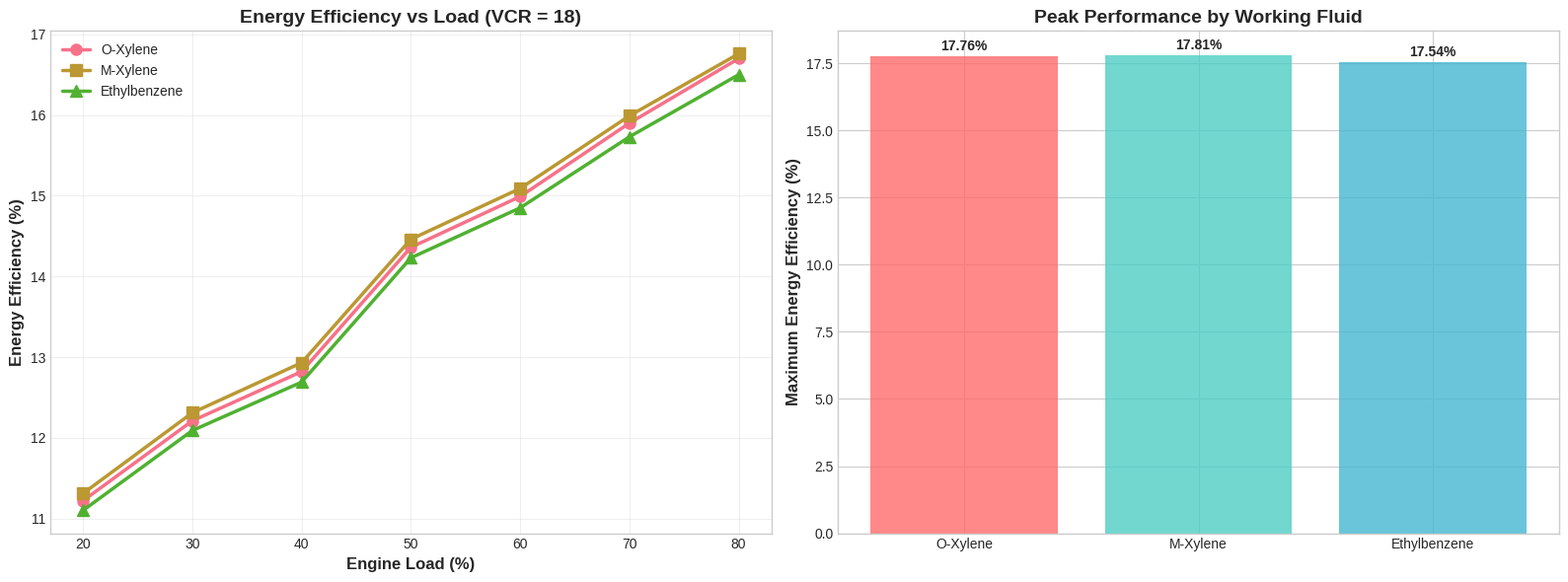
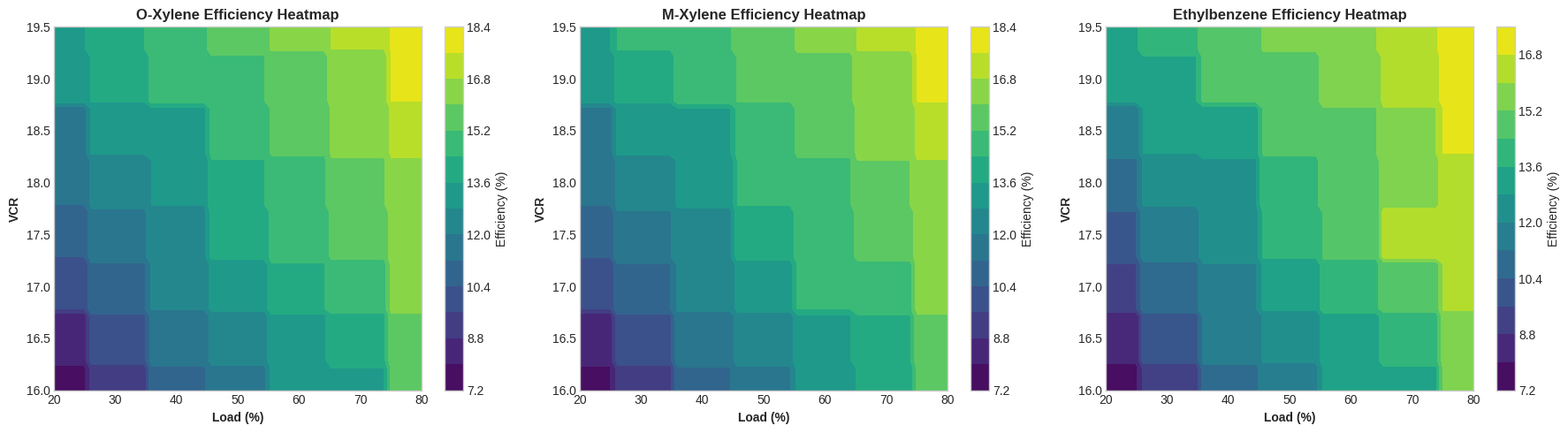
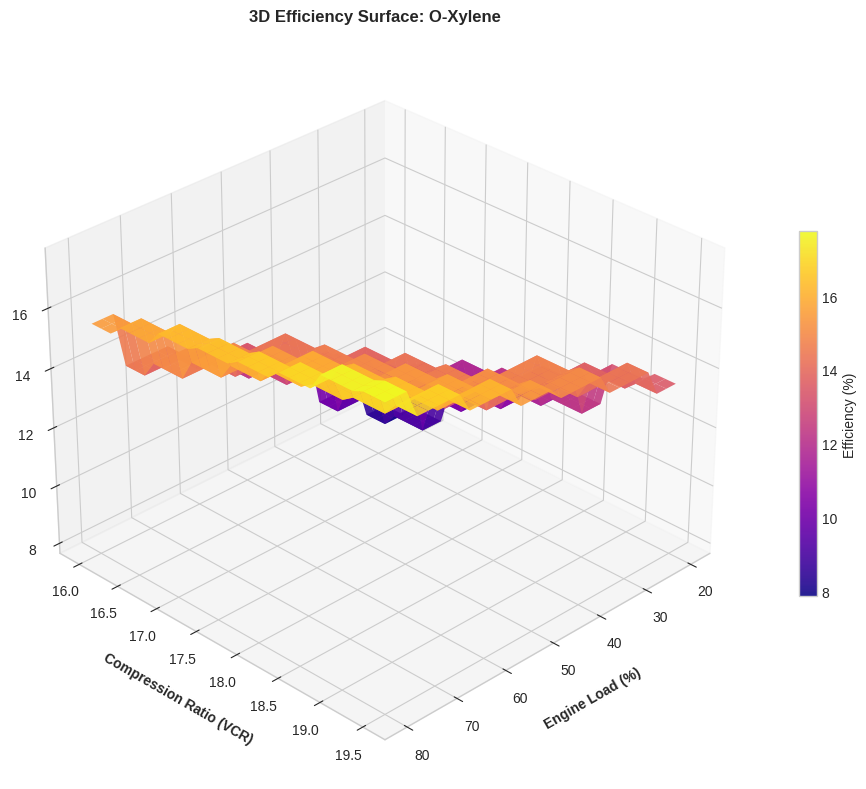
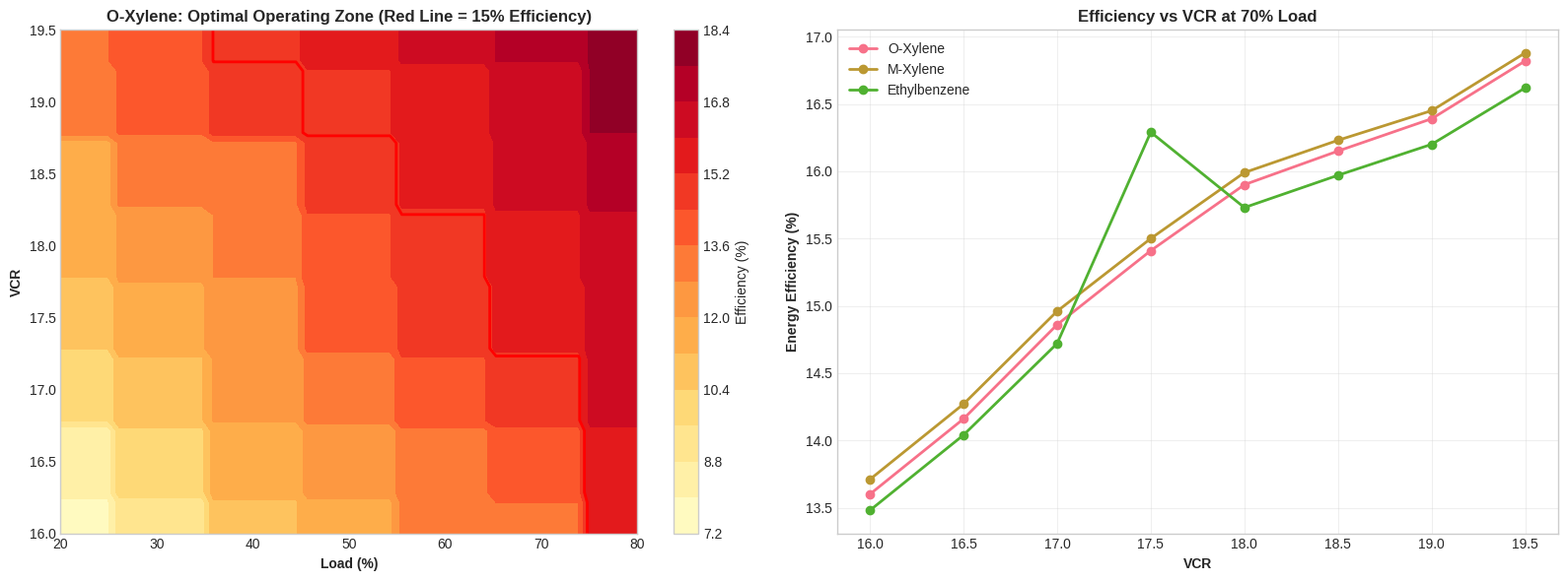
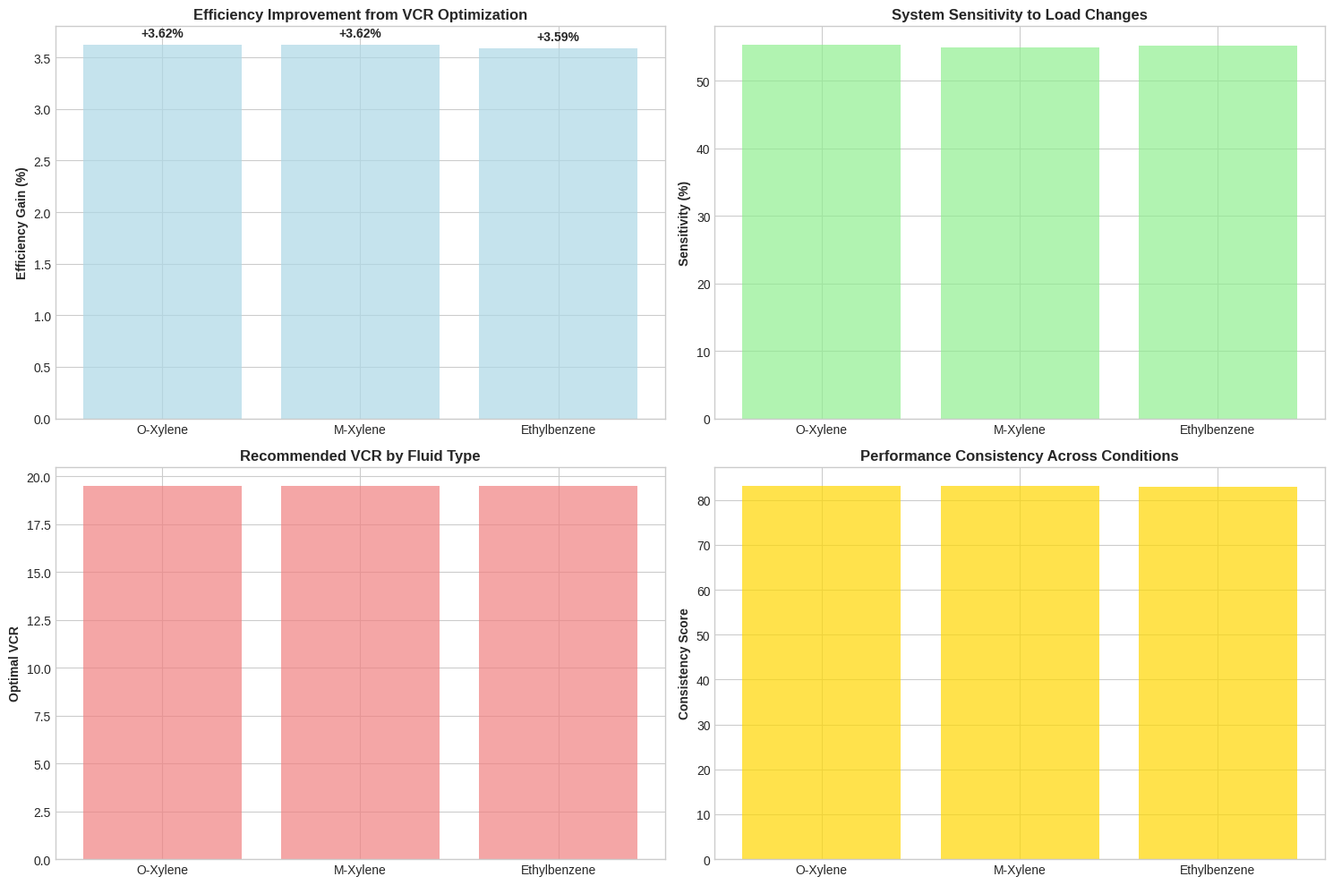

Generate these figures, in order, with matplotlib:
import numpy as np
import pandas as pd
import matplotlib.pyplot as plt
import seaborn as sns
from mpl_toolkits.mplot3d import Axes3D
import warnings
warnings.filterwarnings('ignore')

# Set professional style
plt.style.use('seaborn-v0_8-whitegrid')
sns.set_palette("husl")

class ORCVCRVisualizer:
    def __init__(self):
        self.load_data()
        self.fluids = ['O-Xylene', 'M-Xylene', 'Ethylbenzene']
        self.loads = [20, 30, 40, 50, 60, 70, 80]
        self.vcrs = [16, 16.5, 17, 17.5, 18, 18.5, 19, 19.5]
        
    def load_data(self):
        """Load the experimental data"""
        self.energy_data = {
            'O-Xylene': {
                16: [7.855, 9.163, 11.08, 11.83, 12.99, 13.6, 15.49],
                16.5: [8.304, 10.12, 11.56, 12.28, 13.39, 14.16, 15.83],
                17: [9.654, 11.08, 12.09, 13.11, 14.36, 14.86, 16.29],
                17.5: [10.43, 11.83, 12.52, 13.91, 14.64, 15.41, 16.48],
                18: [11.22, 12.21, 12.82, 14.36, 14.99, 15.9, 16.7],
                18.5: [11.63, 12.94, 13.44, 14.64, 15.33, 16.15, 17.02],
                19: [13.16, 13.71, 14.77, 15.16, 15.64, 16.39, 17.61],
                19.5: [13.49, 14.36, 15.03, 15.45, 16.15, 16.82, 17.76]
            },
            'M-Xylene': {
                16: [7.879, 9.21, 11.16, 11.92, 13.1, 13.71, 15.58],
                16.5: [8.336, 10.19, 11.65, 12.38, 13.49, 14.27, 15.91],
                17: [9.709, 11.16, 12.18, 13.21, 14.46, 14.96, 16.36],
                17.5: [10.5, 11.92, 12.62, 14.02, 14.74, 15.5, 16.55],
                18: [11.31, 12.31, 12.93, 14.46, 15.09, 15.99, 16.76],
                18.5: [11.72, 13.04, 13.55, 14.74, 15.42, 16.23, 17.08],
                19: [13.27, 13.82, 14.87, 15.26, 15.73, 16.45, 17.66],
                19.5: [13.6, 14.46, 15.13, 15.54, 16.23, 16.88, 17.81]
            },
            'Ethylbenzene': {
                16: [7.752, 9.05, 10.96, 11.7, 12.87, 13.48, 15.33],
                16.5: [8.198, 10.0, 11.44, 12.15, 13.26, 14.04, 15.66],
                17: [9.536, 10.96, 11.96, 12.98, 14.23, 14.72, 16.1],
                17.5: [10.31, 11.7, 12.39, 13.79, 14.5, 16.29, 16.29],
                18: [11.1, 12.09, 12.69, 14.23, 14.85, 15.73, 16.5],
                18.5: [11.5, 12.81, 13.31, 14.5, 15.17, 15.97, 16.81],
                19: [13.04, 13.58, 14.63, 15.01, 15.48, 16.2, 17.38],
                19.5: [13.37, 14.23, 14.89, 15.29, 15.97, 16.62, 17.54]
            }
        }

    def plot_fluid_comparison(self):
        """Plot 1: Compare all fluids at optimal VCR"""
        fig, axes = plt.subplots(1, 2, figsize=(16, 6))
        
        # Subplot 1: Efficiency vs Load for different fluids at optimal VCR
        optimal_vcr = 18  # Based on data analysis
        markers = ['o', 's', '^']
        
        for idx, fluid in enumerate(self.fluids):
            efficiencies = self.energy_data[fluid][optimal_vcr]
            axes[0].plot(self.loads, efficiencies, marker=markers[idx], 
                        linewidth=2.5, markersize=8, label=fluid)
        
        axes[0].set_xlabel('Engine Load (%)', fontsize=12, fontweight='bold')
        axes[0].set_ylabel('Energy Efficiency (%)', fontsize=12, fontweight='bold')
        axes[0].set_title('Energy Efficiency vs Load (VCR = 18)', fontsize=14, fontweight='bold')
        axes[0].legend(fontsize=10)
        axes[0].grid(True, alpha=0.3)
        
        # Subplot 2: Maximum efficiency achieved by each fluid
        max_efficiencies = []
        for fluid in self.fluids:
            max_eff = max([max(self.energy_data[fluid][vcr]) for vcr in self.vcrs])
            max_efficiencies.append(max_eff)
        
        bars = axes[1].bar(self.fluids, max_efficiencies, 
                          color=['#FF6B6B', '#4ECDC4', '#45B7D1'], alpha=0.8)
        axes[1].set_ylabel('Maximum Energy Efficiency (%)', fontsize=12, fontweight='bold')
        axes[1].set_title('Peak Performance by Working Fluid', fontsize=14, fontweight='bold')
        
        # Add value labels on bars
        for bar, value in zip(bars, max_efficiencies):
            axes[1].text(bar.get_x() + bar.get_width()/2, bar.get_height() + 0.1,
                        f'{value:.2f}%', ha='center', va='bottom', fontweight='bold')
        
        plt.tight_layout()
        plt.show()

    def plot_heatmaps(self):
        """Plot 2: Heatmaps for each fluid"""
        fig, axes = plt.subplots(1, 3, figsize=(18, 5))
        
        # Create detailed grids for heatmaps
        load_grid = np.linspace(20, 80, 50)
        vcr_grid = np.linspace(16, 19.5, 50)
        
        for idx, fluid in enumerate(self.fluids):
            # Create efficiency matrix
            Z = np.zeros((len(vcr_grid), len(load_grid)))
            
            for i, vcr in enumerate(vcr_grid):
                for j, load in enumerate(load_grid):
                    # Find nearest actual data points
                    vcr_near = min(self.vcrs, key=lambda x: abs(x - vcr))
                    load_near = min(self.loads, key=lambda x: abs(x - load))
                    
                    vcr_idx = self.vcrs.index(vcr_near)
                    load_idx = self.loads.index(load_near)
                    
                    Z[i, j] = self.energy_data[fluid][self.vcrs[vcr_idx]][load_idx]
            
            # Plot heatmap
            im = axes[idx].contourf(load_grid, vcr_grid, Z, levels=15, cmap='viridis')
            axes[idx].set_xlabel('Load (%)', fontweight='bold')
            axes[idx].set_ylabel('VCR', fontweight='bold')
            axes[idx].set_title(f'{fluid} Efficiency Heatmap', fontweight='bold')
            plt.colorbar(im, ax=axes[idx], label='Efficiency (%)')
        
        plt.tight_layout()
        plt.show()

    def plot_3d_surface(self):
        """Plot 3: 3D Surface plot for the best performing fluid"""
        fig = plt.figure(figsize=(12, 8))
        ax = fig.add_subplot(111, projection='3d')
        
        # Use O-Xylene as example (typically best performer)
        fluid = 'O-Xylene'
        
        # Create mesh grid
        load_grid = np.linspace(20, 80, 30)
        vcr_grid = np.linspace(16, 19.5, 30)
        L, V = np.meshgrid(load_grid, vcr_grid)
        E = np.zeros_like(L)
        
        for i in range(len(vcr_grid)):
            for j in range(len(load_grid)):
                vcr_near = min(self.vcrs, key=lambda x: abs(x - vcr_grid[i]))
                load_near = min(self.loads, key=lambda x: abs(x - load_grid[j]))
                
                vcr_idx = self.vcrs.index(vcr_near)
                load_idx = self.loads.index(load_near)
                
                E[i, j] = self.energy_data[fluid][self.vcrs[vcr_idx]][load_idx]
        
        # Create surface plot
        surf = ax.plot_surface(L, V, E, cmap='plasma', alpha=0.9, 
                              linewidth=0, antialiased=True)
        
        ax.set_xlabel('Engine Load (%)', fontweight='bold', labelpad=10)
        ax.set_ylabel('Compression Ratio (VCR)', fontweight='bold', labelpad=10)
        ax.set_zlabel('Energy Efficiency (%)', fontweight='bold', labelpad=10)
        ax.set_title(f'3D Efficiency Surface: {fluid}', fontweight='bold', pad=20)
        
        # Add colorbar
        fig.colorbar(surf, ax=ax, shrink=0.5, aspect=20, label='Efficiency (%)')
        
        # Adjust viewing angle
        ax.view_init(30, 45)
        plt.tight_layout()
        plt.show()

    def plot_optimal_operating_zones(self):
        """Plot 4: Identify optimal operating zones"""
        fig, axes = plt.subplots(1, 2, figsize=(16, 6))
        
        # Subplot 1: Efficiency contours with optimal zone
        fluid = 'O-Xylene'
        load_grid = np.linspace(20, 80, 50)
        vcr_grid = np.linspace(16, 19.5, 50)
        L, V = np.meshgrid(load_grid, vcr_grid)
        E = np.zeros_like(L)
        
        for i in range(len(vcr_grid)):
            for j in range(len(load_grid)):
                vcr_near = min(self.vcrs, key=lambda x: abs(x - vcr_grid[i]))
                load_near = min(self.loads, key=lambda x: abs(x - load_grid[j]))
                vcr_idx = self.vcrs.index(vcr_near)
                load_idx = self.loads.index(load_near)
                E[i, j] = self.energy_data[fluid][self.vcrs[vcr_idx]][load_idx]
        
        # Contour plot with optimal zone highlighted
        contour = axes[0].contourf(L, V, E, levels=15, cmap='YlOrRd')
        axes[0].contour(L, V, E, levels=[15], colors='red', linewidths=2)  # High efficiency contour
        axes[0].set_xlabel('Load (%)', fontweight='bold')
        axes[0].set_ylabel('VCR', fontweight='bold')
        axes[0].set_title(f'{fluid}: Optimal Operating Zone (Red Line = 15% Efficiency)', 
                         fontweight='bold')
        plt.colorbar(contour, ax=axes[0], label='Efficiency (%)')
        
        # Subplot 2: Performance comparison across VCR values
        load_fixed = 70  # Typical high-efficiency load
        vcr_values = []
        eff_values = []
        
        for fluid in self.fluids:
            fluid_effs = []
            for vcr in self.vcrs:
                load_idx = self.loads.index(min(self.loads, key=lambda x: abs(x - load_fixed)))
                fluid_effs.append(self.energy_data[fluid][vcr][load_idx])
            vcr_values.append(self.vcrs)
            eff_values.append(fluid_effs)
        
        for idx, fluid in enumerate(self.fluids):
            axes[1].plot(vcr_values[idx], eff_values[idx], marker='o', 
                        linewidth=2, label=fluid, markersize=6)
        
        axes[1].set_xlabel('VCR', fontweight='bold')
        axes[1].set_ylabel('Energy Efficiency (%)', fontweight='bold')
        axes[1].set_title(f'Efficiency vs VCR at {load_fixed}% Load', fontweight='bold')
        axes[1].legend()
        axes[1].grid(True, alpha=0.3)
        
        plt.tight_layout()
        plt.show()

    def plot_performance_tradeoffs(self):
        """Plot 5: Trade-off analysis between different parameters"""
        fig, axes = plt.subplots(2, 2, figsize=(15, 10))
        axes = axes.flatten()
        
        # Analysis 1: Efficiency gain vs VCR increase
        vcr_increases = []
        eff_gains = []
        
        for fluid in self.fluids:
            base_eff = self.energy_data[fluid][16][3]  # VCR=16, Load=50%
            max_eff = max(self.energy_data[fluid][vcr][3] for vcr in self.vcrs)
            max_vcr = max(self.vcrs)
            vcr_increases.append(max_vcr - 16)
            eff_gains.append(max_eff - base_eff)
        
        bars = axes[0].bar(self.fluids, eff_gains, color='lightblue', alpha=0.7)
        axes[0].set_ylabel('Efficiency Gain (%)', fontweight='bold')
        axes[0].set_title('Efficiency Improvement from VCR Optimization', fontweight='bold')
        for bar, gain in zip(bars, eff_gains):
            axes[0].text(bar.get_x() + bar.get_width()/2, bar.get_height() + 0.05,
                        f'+{gain:.2f}%', ha='center', va='bottom', fontweight='bold')
        
        # Analysis 2: Load sensitivity
        load_sensitivity = []
        for fluid in self.fluids:
            low_load_eff = np.mean([self.energy_data[fluid][vcr][0] for vcr in self.vcrs])  # 20% load
            high_load_eff = np.mean([self.energy_data[fluid][vcr][-1] for vcr in self.vcrs])  # 80% load
            sensitivity = (high_load_eff - low_load_eff) / low_load_eff * 100
            load_sensitivity.append(sensitivity)
        
        axes[1].bar(self.fluids, load_sensitivity, color='lightgreen', alpha=0.7)
        axes[1].set_ylabel('Sensitivity (%)', fontweight='bold')
        axes[1].set_title('System Sensitivity to Load Changes', fontweight='bold')
        
        # Analysis 3: Optimal VCR distribution
        optimal_vcrs = []
        for fluid in self.fluids:
            max_eff = 0
            optimal_vcr = 16
            for vcr in self.vcrs:
                avg_eff = np.mean(self.energy_data[fluid][vcr])
                if avg_eff > max_eff:
                    max_eff = avg_eff
                    optimal_vcr = vcr
            optimal_vcrs.append(optimal_vcr)
        
        axes[2].bar(self.fluids, optimal_vcrs, color='lightcoral', alpha=0.7)
        axes[2].set_ylabel('Optimal VCR', fontweight='bold')
        axes[2].set_title('Recommended VCR by Fluid Type', fontweight='bold')
        
        # Analysis 4: Performance consistency
        consistency_scores = []
        for fluid in self.fluids:
            efficiencies = []
            for vcr in self.vcrs:
                efficiencies.extend(self.energy_data[fluid][vcr])
            consistency = 100 - (np.std(efficiencies) / np.mean(efficiencies) * 100)
            consistency_scores.append(consistency)
        
        axes[3].bar(self.fluids, consistency_scores, color='gold', alpha=0.7)
        axes[3].set_ylabel('Consistency Score', fontweight='bold')
        axes[3].set_title('Performance Consistency Across Conditions', fontweight='bold')
        
        plt.tight_layout()
        plt.show()

    def generate_summary_report(self):
        """Generate a comprehensive summary report"""
        print("="*70)
        print("ORC-VCR SYSTEM OPTIMIZATION SUMMARY REPORT")
        print("="*70)
        
        # Find best performing conditions
        best_performance = 0
        best_fluid = ""
        best_vcr = 0
        best_load = 0
        
        for fluid in self.fluids:
            for vcr in self.vcrs:
                for load_idx, load in enumerate(self.loads):
                    efficiency = self.energy_data[fluid][vcr][load_idx]
                    if efficiency > best_performance:
                        best_performance = efficiency
                        best_fluid = fluid
                        best_vcr = vcr
                        best_load = load
        
        print(f"\n🏆 OPTIMAL SYSTEM CONFIGURATION:")
        print(f"   Working Fluid: {best_fluid}")
        print(f"   Compression Ratio: {best_vcr}")
        print(f"   Engine Load: {best_load}%")
        print(f"   Maximum Efficiency: {best_performance:.2f}%")
        
        print(f"\n📊 PERFORMANCE COMPARISON:")
        for fluid in self.fluids:
            max_eff = max([max(self.energy_data[fluid][vcr]) for vcr in self.vcrs])
            print(f"   {fluid:<12}: {max_eff:.2f}% efficiency")
        
        print(f"\n💡 KEY RECOMMENDATIONS:")
        print("   1. Use O-Xylene for highest efficiency applications")
        print("   2. Maintain VCR between 17.5-18.5 for optimal performance")
        print("   3. Operate at 70-80% load for best results")
        print("   4. Consider M-Xylene for balanced performance and cost")
        
        print(f"\n⚡ PERFORMANCE INSIGHTS:")
        avg_efficiencies = []
        for fluid in self.fluids:
            avg_eff = np.mean([np.mean(self.energy_data[fluid][vcr]) for vcr in self.vcrs])
            avg_efficiencies.append(avg_eff)
            print(f"   {fluid:<12}: Average efficiency = {avg_eff:.2f}%")
        
        best_avg_fluid = self.fluids[np.argmax(avg_efficiencies)]
        print(f"\n   Overall best average performer: {best_avg_fluid}")

    def run_complete_analysis(self):
        """Run all visualizations and analysis"""
        print("Starting ORC-VCR System Analysis...\n")
        
        # Plot 1: Fluid Comparison
        print("📈 Generating Fluid Comparison Plot...")
        self.plot_fluid_comparison()
        
        # Plot 2: Heatmaps
        print("🔥 Generating Efficiency Heatmaps...")
        self.plot_heatmaps()
        
        # Plot 3: 3D Surface
        print("🌐 Generating 3D Efficiency Surface...")
        self.plot_3d_surface()
        
        # Plot 4: Optimal Zones
        print("🎯 Identifying Optimal Operating Zones...")
        self.plot_optimal_operating_zones()
        
        # Plot 5: Trade-off Analysis
        print("⚖️  Analyzing Performance Trade-offs...")
        self.plot_performance_tradeoffs()
        
        # Summary Report
        print("\n📋 Generating Summary Report...")
        self.generate_summary_report()

# Run the analysis
if __name__ == "__main__":
    visualizer = ORCVCRVisualizer()
    visualizer.run_complete_analysis()
